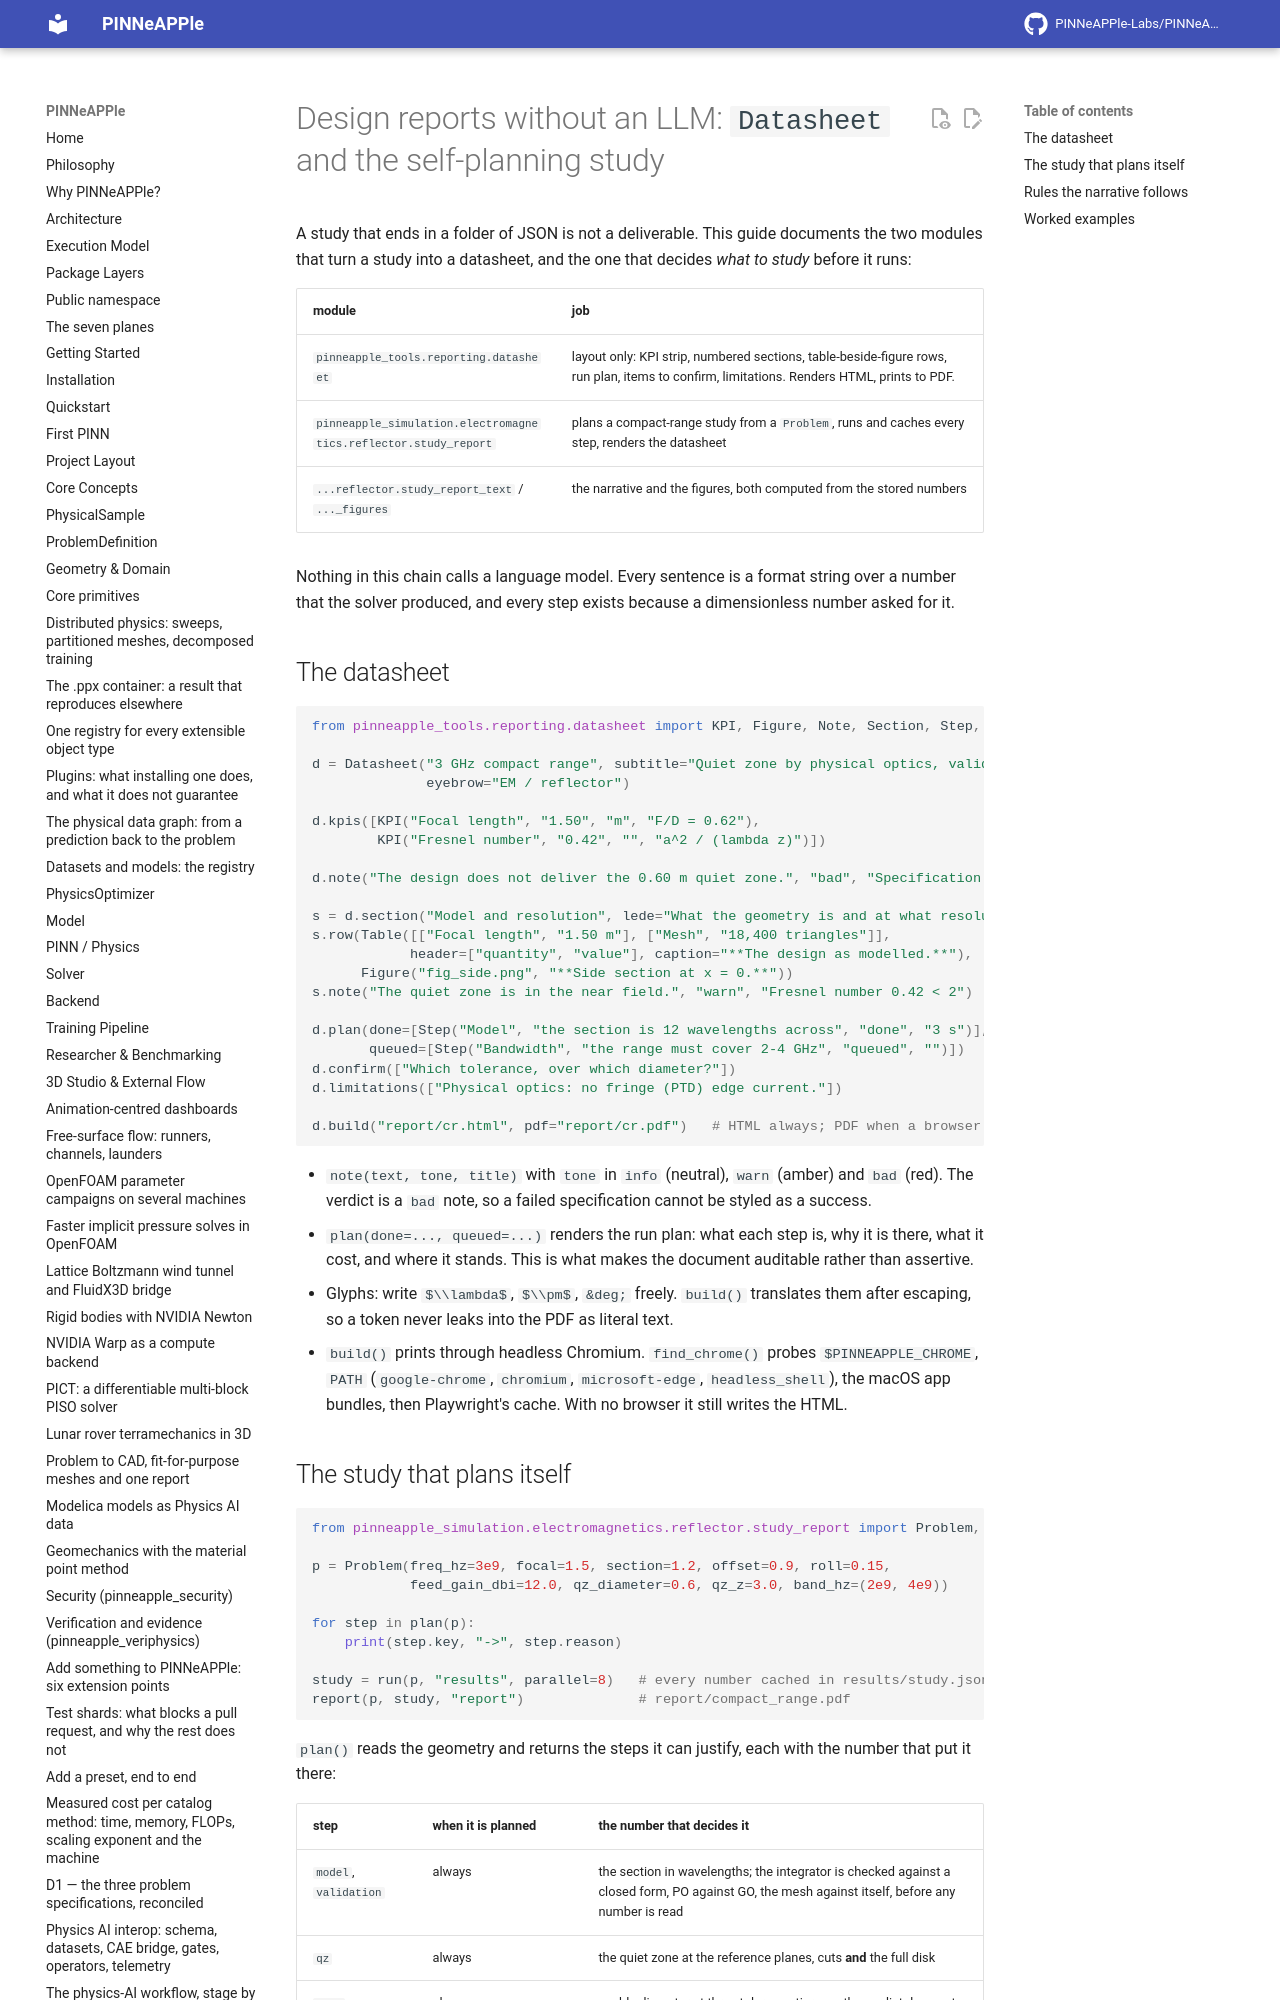

repository: PINNeAPPle-Labs/PINNeAPPle · page: guides/design_report/index.html · generator: mkdocs

# Design reports without an LLM: `Datasheet` and the self-planning study

A study that ends in a folder of JSON is not a deliverable. This guide documents the two modules that turn a
study into a datasheet, and the one that decides *what to study* before it runs:

| module | job |
|---|---|
| `pinneapple_tools.reporting.datasheet` | layout only: KPI strip, numbered sections, table-beside-figure rows, run plan, items to confirm, limitations. Renders HTML, prints to PDF. |
| `pinneapple_simulation.electromagnetics.reflector.study_report` | plans a compact-range study from a `Problem`, runs and caches every step, renders the datasheet |
| `...reflector.study_report_text` / `..._figures` | the narrative and the figures, both computed from the stored numbers |

Nothing in this chain calls a language model. Every sentence is a format string over a number that the solver
produced, and every step exists because a dimensionless number asked for it.
